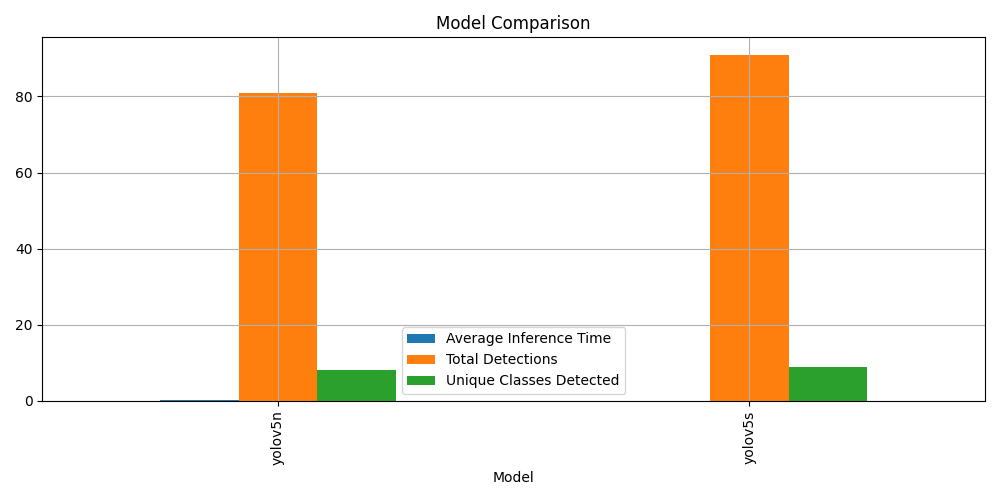

Values plotted in this chart, from the file beside it:
Model, Average Inference Time, Total Detections, Unique Classes Detected
yolov5n, 0.1393, 81, 8
yolov5s, 0.07826, 91, 9
